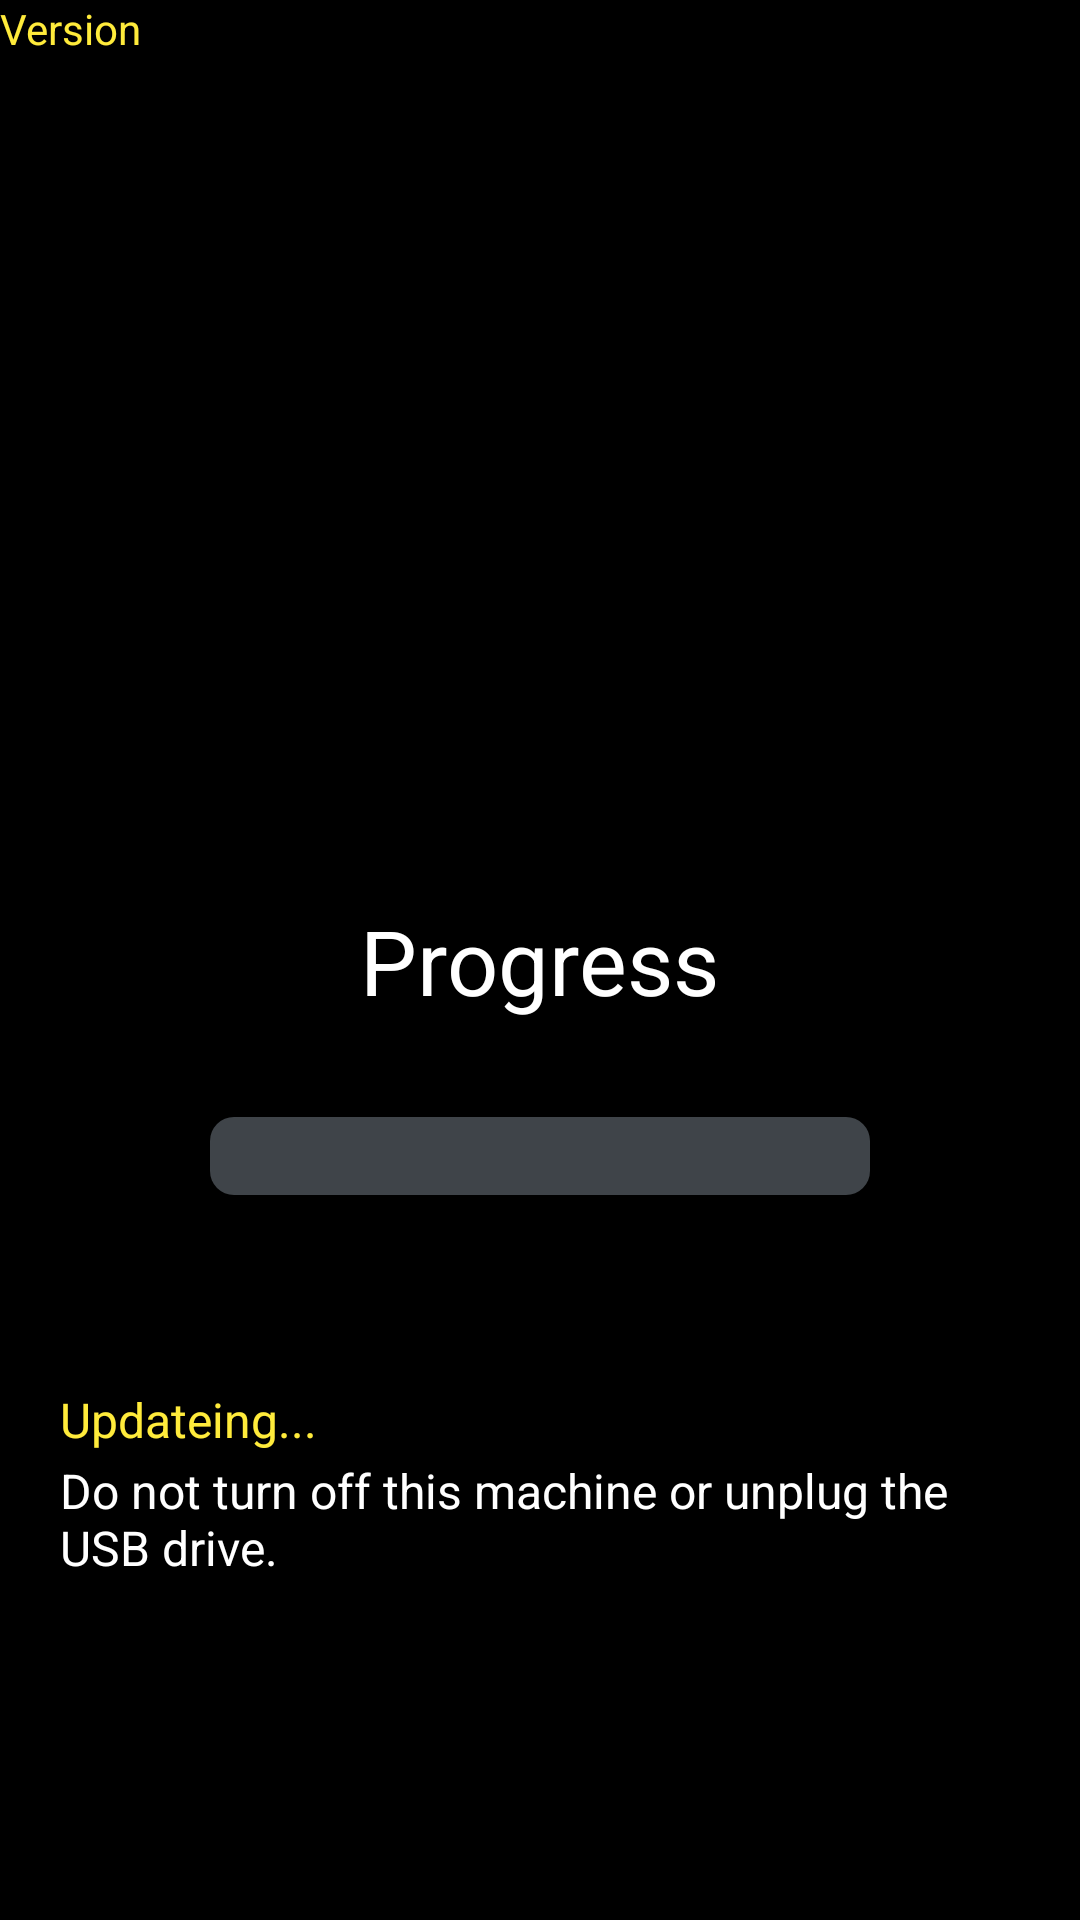

Android layout source for this screen:
<!-- AndroidManifest.xml: activity theme SplashTheme -->
<!-- res/layout/activity_main.xml -->
<?xml version="1.0" encoding="utf-8"?>
<androidx.constraintlayout.widget.ConstraintLayout xmlns:android="http://schemas.android.com/apk/res/android"
    xmlns:app="http://schemas.android.com/apk/res-auto"
    xmlns:tools="http://schemas.android.com/tools"
    android:layout_width="match_parent"
    android:layout_height="match_parent"
    tools:context=".MainActivity">

    <TextView
        android:id="@+id/IGSText"
        android:layout_width="wrap_content"
        android:layout_height="wrap_content"
        android:text="Progress"
        android:textSize="30sp"
        android:textColor="#FFFFFFFF"
        app:layout_constraintBottom_toBottomOf="parent"
        app:layout_constraintEnd_toEndOf="parent"
        app:layout_constraintStart_toStartOf="parent"
        app:layout_constraintTop_toTopOf="parent" />

    <TextView
        android:id="@+id/Title"
        android:layout_width="wrap_content"
        android:layout_height="wrap_content"
        android:layout_marginTop="64dp"
        android:paddingStart="20dp"
        android:gravity="start"
        android:text="Updateing..."
        android:textColor="#FFEB3B"
        android:textSize="16sp"
        app:layout_constraintTop_toBottomOf="@+id/progressBar"
        tools:ignore="MissingConstraints" />

    <ProgressBar
        android:id="@+id/progressBar"
        style="@android:style/Widget.ProgressBar.Horizontal"
        android:layout_width="220dp"
        android:layout_height="26dp"
        android:layout_marginTop="32dp"
        android:progressDrawable="@drawable/progress"
        app:layout_constraintLeft_toLeftOf="parent"
        app:layout_constraintRight_toRightOf="parent"
        app:layout_constraintTop_toBottomOf="@+id/IGSText"
        tools:ignore="MissingConstraints" />

    <TextView
        android:id="@+id/PromptText"
        android:layout_width="wrap_content"
        android:layout_height="wrap_content"
        android:text="Do not turn off this machine or unplug the USB drive."
        android:textSize="16sp"
        android:layout_marginTop="2dp"
        android:paddingStart="20dp"
        android:paddingEnd="20dp"
        android:gravity="start"
        android:textColor="#FFFFFF"
        app:layout_constraintTop_toBottomOf="@+id/Title"
        tools:ignore="MissingConstraints" />

    <TextView
        android:id="@+id/VersionView"
        android:layout_width="wrap_content"
        android:layout_height="wrap_content"
        android:textColor="#FFEB3B"
        android:text="Version"
        tools:ignore="MissingConstraints" />

</androidx.constraintlayout.widget.ConstraintLayout>
<!-- resources referenced by this layout -->
<resources>
  <!-- drawable progress (drawable) -->
  <?xml version="1.0" encoding="utf-8"?>
  <layer-list xmlns:android="http://schemas.android.com/apk/res/android">
      
      <item android:id="@android:id/background">
          <shape>
              
              <corners android:radius="8dp" />
              <solid android:color="@color/them_backColor" />
          </shape>
      </item>
  
      
      <item android:id="@android:id/progress">
          <clip android:clipOrientation="horizontal">
              <shape>
                  <corners android:radius="8dp" />
                  <solid android:color="@color/Vip_backColor" />
              </shape>
          </clip>
      </item>
  </layer-list>
  <style name="SplashTheme" parent="AppTheme">
          <item name="android:windowBackground">@drawable/lunch</item>
          <item name="colorPrimaryDark">@android:color/transparent</item>
          <item name="windowActionBar">false</item>
          <item name="windowNoTitle">true</item>
      </style>
  <color name="them_backColor">#3F4449</color>
  <color name="Vip_backColor">#4CAF50</color>
  <style name="AppTheme" parent="Theme.AppCompat.Light.DarkActionBar">
          
          <item name="colorPrimary">@color/colorPrimary</item>
          <item name="colorPrimaryDark">@color/colorPrimaryDark</item>
          <item name="colorAccent">@color/colorAccent</item>
          <item name="android:windowIsTranslucent">true</item>
          <item name="android:windowNoTitle">true</item>
      </style>
  <!-- drawable lunch (drawable) -->
  <?xml version="1.0" encoding="utf-8"?>
  <layer-list xmlns:android="http://schemas.android.com/apk/res/android">
      
      <item android:drawable="@color/black" />
  
      
  
  </layer-list>
  <color name="colorPrimary">#008577</color>
  <color name="colorPrimaryDark">#00574B</color>
  <color name="colorAccent">#D81B60</color>
  <color name="black">#FF000000</color>
</resources>
